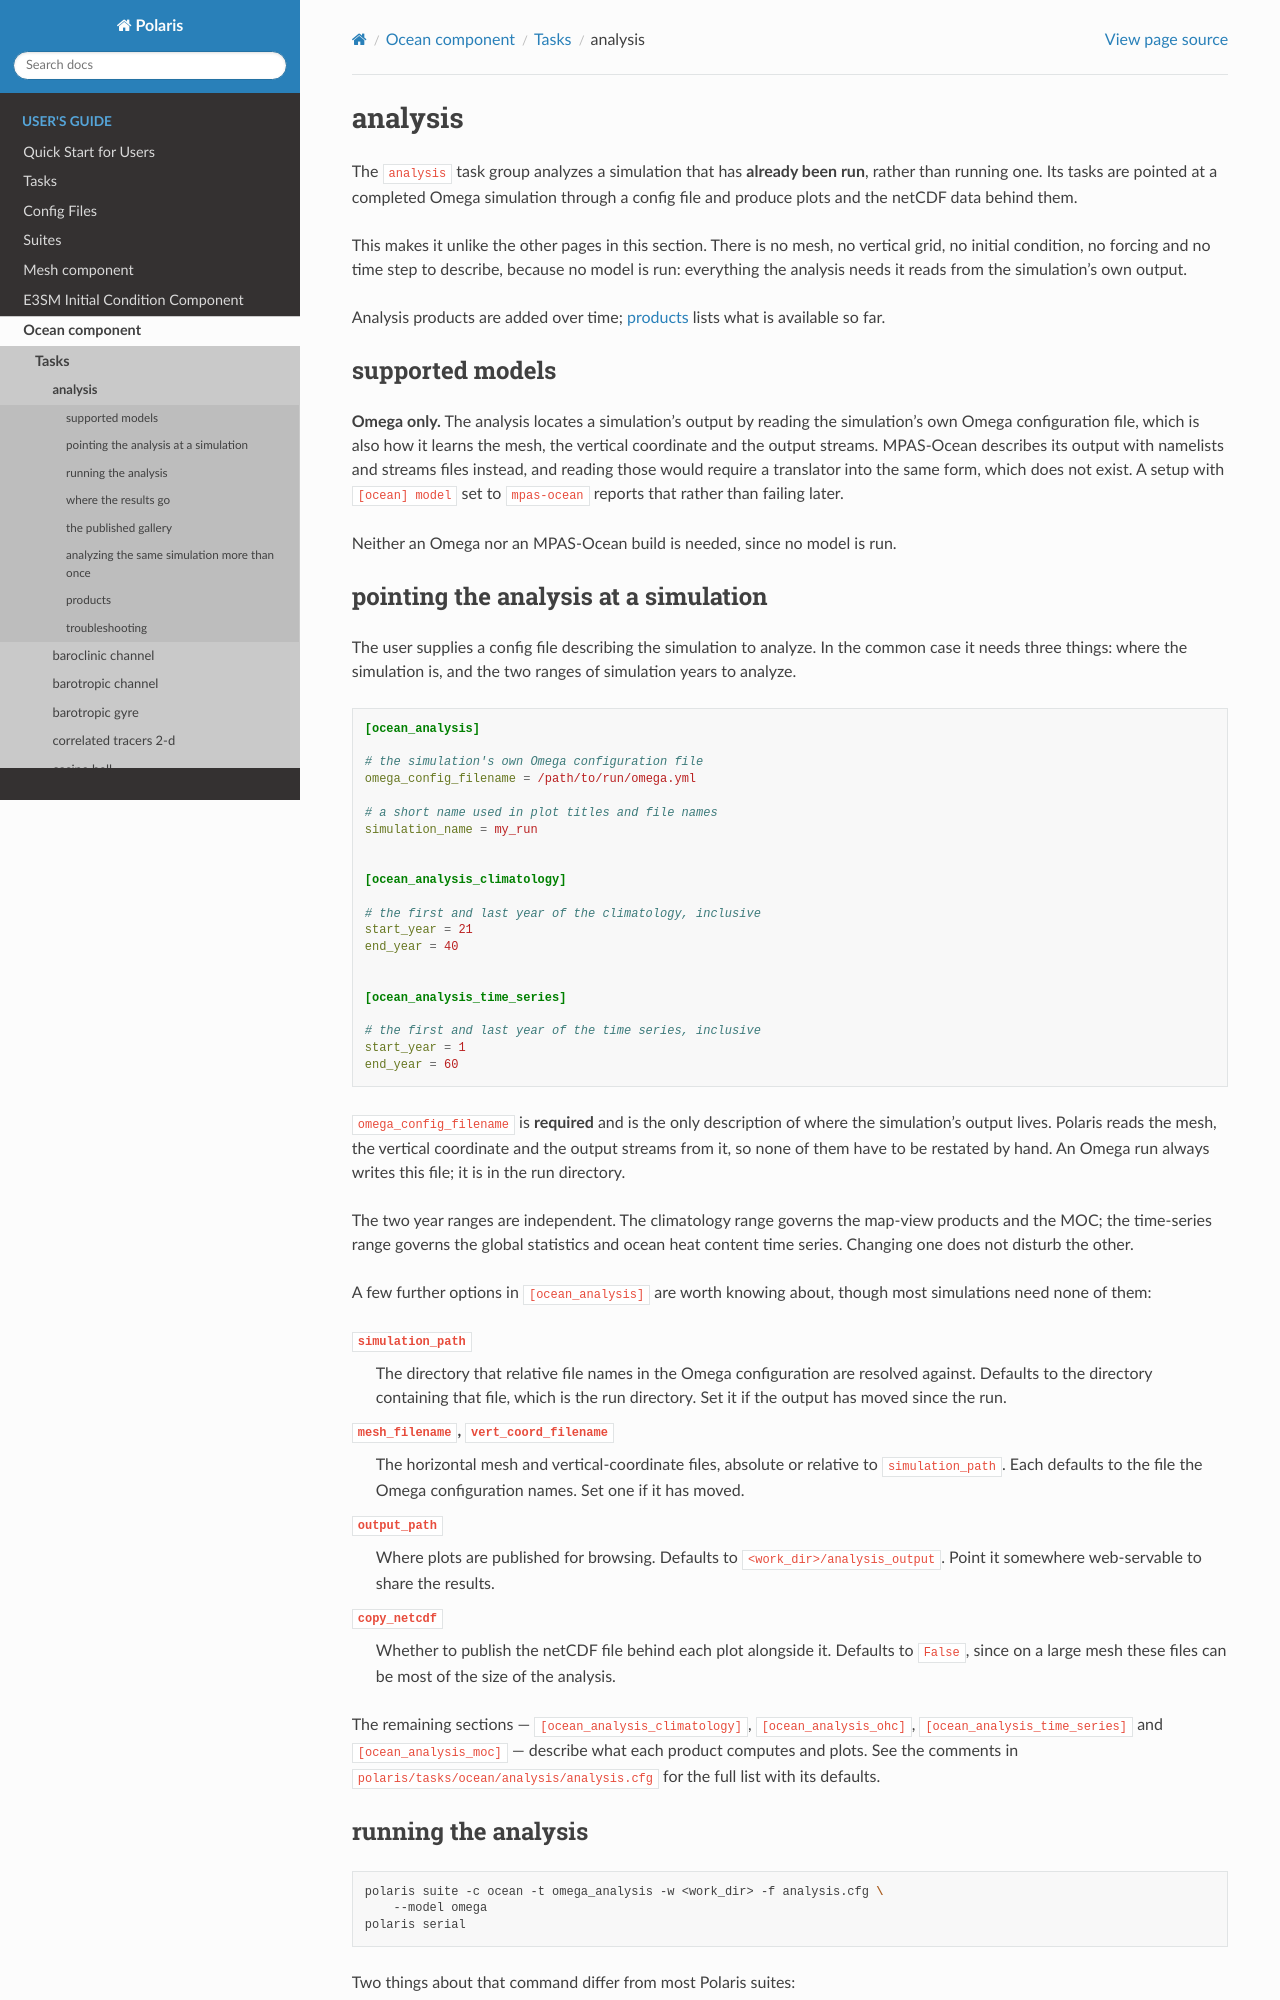

repository: E3SM-Project/polaris · page: 1.2.1/users_guide/ocean/tasks/analysis.html · generator: sphinx

(ocean-analysis)=

# analysis

The `analysis` task group analyzes a simulation that has **already been run**,
rather than running one.  Its tasks are pointed at a completed Omega
simulation through a config file and produce plots and the netCDF data behind
them.

This makes it unlike the other pages in this section.  There is no mesh, no
vertical grid, no initial condition, no forcing and no time step to describe,
because no model is run: everything the analysis needs it reads from the
simulation's own output.

Analysis products are added over time; {ref}`ocean-analysis-products` lists
what is available so far.

(ocean-analysis-supported-models)=

## supported models

**Omega only.**  The analysis locates a simulation's output by reading the
simulation's own Omega configuration file, which is also how it learns the
mesh, the vertical coordinate and the output streams.  MPAS-Ocean describes
its output with namelists and streams files instead, and reading those would
require a translator into the same form, which does not exist.  A setup with
`[ocean] model` set to `mpas-ocean` reports that rather than failing later.

Neither an Omega nor an MPAS-Ocean build is needed, since no model is run.

(ocean-analysis-config)=

## pointing the analysis at a simulation

The user supplies a config file describing the simulation to analyze.  In the
common case it needs three things: where the simulation is, and the two ranges
of simulation years to analyze.

```cfg
[ocean_analysis]

# the simulation's own Omega configuration file
omega_config_filename = /path/to/run/omega.yml

# a short name used in plot titles and file names
simulation_name = my_run


[ocean_analysis_climatology]

# the first and last year of the climatology, inclusive
start_year = 21
end_year = 40


[ocean_analysis_time_series]

# the first and last year of the time series, inclusive
start_year = 1
end_year = 60
```

`omega_config_filename` is **required** and is the only description of where
the simulation's output lives.  Polaris reads the mesh, the vertical
coordinate and the output streams from it, so none of them have to be restated
by hand.  An Omega run always writes this file; it is in the run directory.

The two year ranges are independent.  The climatology range governs the
map-view products and the MOC; the time-series range governs the global
statistics and ocean heat content time series.  Changing one does not disturb
the other.

A few further options in `[ocean_analysis]` are worth knowing about, though
most simulations need none of them:

`simulation_path`
: The directory that relative file names in the Omega configuration are
  resolved against.  Defaults to the directory containing that file, which is
  the run directory.  Set it if the output has moved since the run.

`mesh_filename`, `vert_coord_filename`
: The horizontal mesh and vertical-coordinate files, absolute or relative to
  `simulation_path`.  Each defaults to the file the Omega configuration names.
  Set one if it has moved.

`output_path`
: Where plots are published for browsing.  Defaults to
  `<work_dir>/analysis_output`.  Point it somewhere web-servable to share the
  results.

`copy_netcdf`
: Whether to publish the netCDF file behind each plot alongside it.  Defaults
  to `False`, since on a large mesh these files can be most of the size of the
  analysis.

The remaining sections --- `[ocean_analysis_climatology]`,
`[ocean_analysis_ohc]`, `[ocean_analysis_time_series]` and
`[ocean_analysis_moc]` --- describe what each product computes and plots.  See
the comments in `polaris/tasks/ocean/analysis/analysis.cfg` for the full list
with its defaults.

## running the analysis

```bash
polaris suite -c ocean -t omega_analysis -w <work_dir> -f analysis.cfg \
    --model omega
polaris serial
```

Two things about that command differ from most Polaris suites:

- **`--model omega` is required** (or `model = omega` in an `[ocean]` section
  of the config file).  Polaris normally detects the model by finding a build,
  and there is no build here.
- **No `-p`/`--component_path`**, for the same reason.

The suite can be run on the machine where the simulation output lives, without
copying that output.

To run a single product rather than the whole suite, set up that task on its
own:

```bash
polaris setup -t ocean/analysis/global_stats -w <work_dir> -f analysis.cfg \
    --model omega
```
